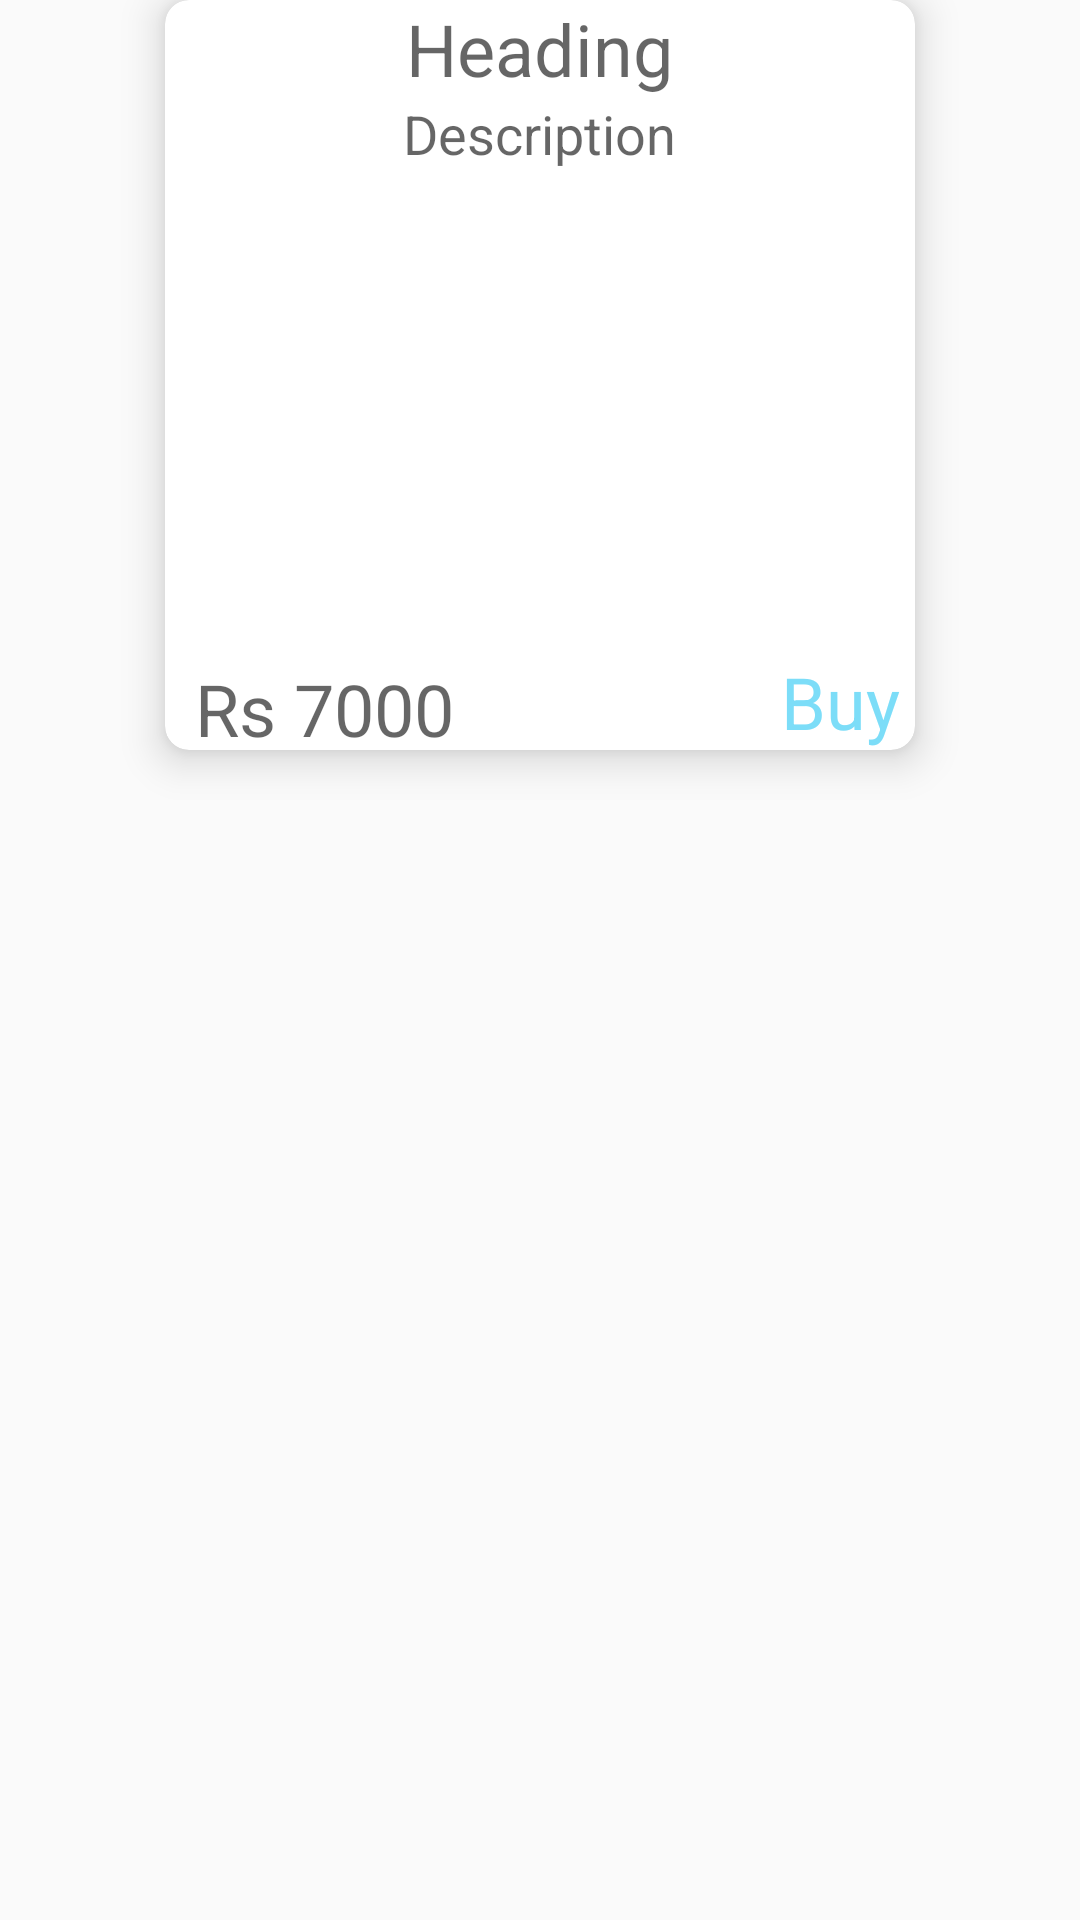

Produce the Android XML layout that renders to this screen, including the resource entries it uses.
<!-- AndroidManifest.xml: application theme AppTheme -->
<!-- res/layout/product_card.xml -->
<?xml version="1.0" encoding="utf-8"?>
<LinearLayout
    xmlns:android="http://schemas.android.com/apk/res/android"
    xmlns:card_view="http://schemas.android.com/apk/res-auto"
    android:layout_width="wrap_content"
    android:orientation="vertical"
    android:layout_marginLeft="5dp"
    android:layout_marginRight="5dp"
    android:layout_marginBottom="5dp"
    android:layout_height="wrap_content">

    <android.support.v7.widget.CardView
        android:id="@+id/card_view"
        android:layout_gravity="center"
        android:layout_width="250dp"
        android:layout_height="250dp"
        android:background="@color/blue_grey"
        android:focusable="true"
        android:focusableInTouchMode="true"
        android:foreground="?android:attr/selectableItemBackground"
        card_view:cardElevation="8dp"
        card_view:cardCornerRadius="8dp">
        <RelativeLayout
            android:layout_width="match_parent"
            android:layout_height="250dp">
        <LinearLayout
            android:layout_width="match_parent"
            android:layout_height="250dp"
            android:orientation="vertical">

            <TextView
                android:id="@+id/product_header"
                android:layout_width="wrap_content"
                android:layout_height="wrap_content"
                android:hint="Heading"
                android:maxLines="3"
                android:textColor="@android:color/black"
                android:layout_marginLeft="10dp"
                android:layout_marginRight="10dp"
                android:textSize="24dp"
                android:textAlignment="center"
                android:layout_gravity="center_horizontal" />
            <TextView
                android:id="@+id/product_description"
                android:layout_width="wrap_content"
                android:layout_height="wrap_content"
                android:maxLines="6"
                android:hint="Description"
                android:textColor="@android:color/black"
                android:layout_marginLeft="10dp"
                android:layout_marginRight="10dp"
                android:textSize="18dp"
                android:textAlignment="center"
                android:layout_gravity="center_horizontal" />


        </LinearLayout>
            <TextView
                android:id="@+id/product_price"
                android:layout_width="wrap_content"
                android:layout_height="30dp"
                android:maxLines="1"
                android:hint="Rs 7000"
                android:textColor="#3C59FC"
                android:layout_marginLeft="10dp"
                android:layout_marginRight="10dp"
                android:textSize="24dp"
                android:layout_alignParentBottom="true"
                android:layout_alignParentLeft="true"/>
           <TextView
               android:id="@+id/buy"
               android:layout_width="wrap_content"
               android:layout_height="wrap_content"
               android:layout_alignParentBottom="true"
               android:layout_alignParentRight="true"
               android:textSize="24dp"
               android:textColor="#7CDDF8"
               android:layout_marginRight="5dp"
               android:text="Buy"/>
        </RelativeLayout>
    </android.support.v7.widget.CardView>
</LinearLayout>
<!-- resources referenced by this layout -->
<resources>
  <color name="blue_grey">#a657c015</color>
  <style name="AppTheme" parent="Theme.AppCompat.Light.DarkActionBar">
          
          <item name="colorPrimary">@color/green</item>
          <item name="colorPrimaryDark">@color/green</item>
          <item name="colorAccent">@color/blue</item>
  
      </style>
  <color name="green">#00e676</color>
  <color name="blue">#2196F3</color>
</resources>
